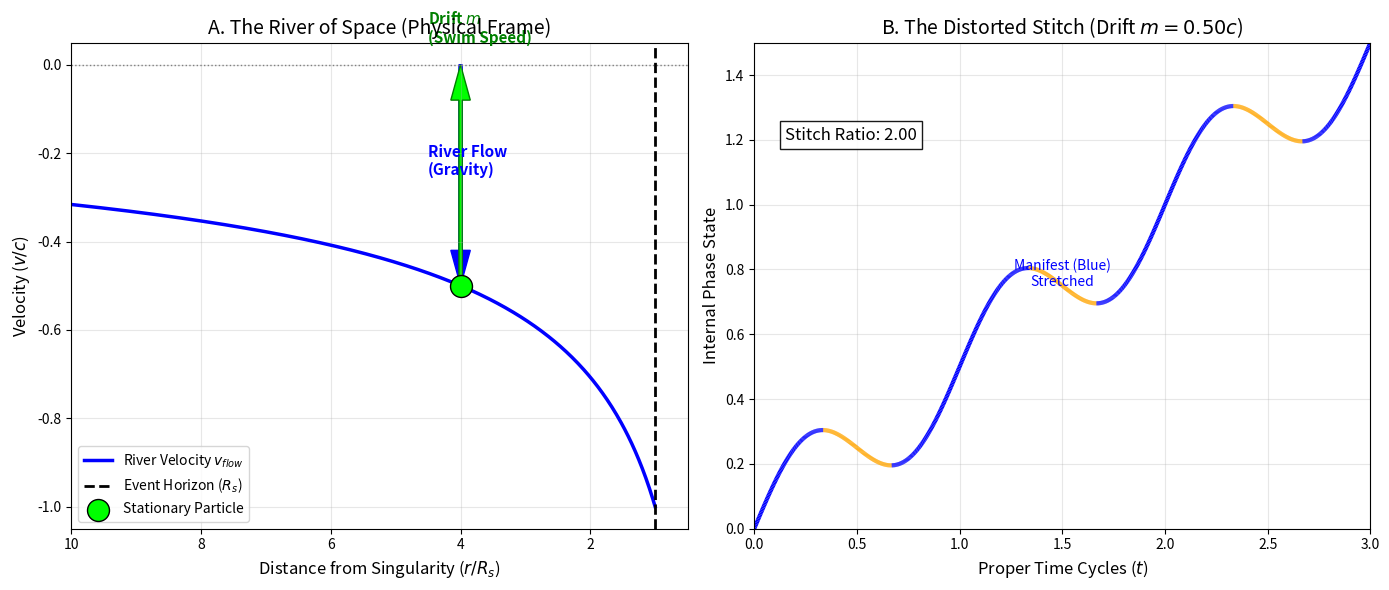

This figure's Python source:
import numpy as np
import matplotlib.pyplot as plt
from matplotlib.collections import LineCollection

class GravityRiverModel:
    """
    Visualizes the 'River Model' of Gravity for the Whitepaper.
    Generates a publication-quality figure showing the relationship between
    Grid Flow, Particle Drift, and the resulting Phase Stitch distortion.
    """

    def __init__(self):
        self.C = 1.0
        self.Rs = 1.0 # Schwarzschild Radius

    def visualize_river_mechanics(self):
        print("\nGenerating Figure 8: Gravity River Mechanics...")

        # --- 1. Setup the River Field ---
        # Distance r from the Black Hole (at r=0)
        # We plot from 10 Rs down to the Horizon (1 Rs)
        r = np.linspace(10.0, 1.0, 500) * self.Rs

        # Velocity of the River (Inward Flow)
        # v_flow = -c * sqrt(Rs/r) (Negative because it falls IN)
        v_flow = -self.C * np.sqrt(self.Rs / r)

        # --- 2. Setup the Swimmer (The Particle) ---
        # We place a particle at r = 4 Rs
        particle_r = 4.0 * self.Rs
        particle_v_flow = -self.C * np.sqrt(self.Rs / particle_r)

        # To stay stationary (dr/dt = 0), the particle must swim OUT at v_swim = -v_flow
        v_swim = -particle_v_flow # This is 'm' (Drift)

        # --- 3. Visualization ---
        # Use a style suitable for academic papers
        plt.rcParams['font.family'] = 'sans-serif'
        fig, (ax1, ax2) = plt.subplots(1, 2, figsize=(14, 6))

        # --- Plot 1: The Velocity Field (Physical Space) ---
        ax1.plot(r/self.Rs, v_flow, 'b-', linewidth=2.5, label=r'River Velocity $v_{flow}$')
        ax1.axhline(0, color='gray', linestyle=':', linewidth=1)
        ax1.axvline(1.0, color='k', linestyle='--', linewidth=2, label='Event Horizon ($R_s$)')

        # Draw the Particle Swimmer
        ax1.scatter(particle_r/self.Rs, particle_v_flow, s=250, color='lime', edgecolors='k', zorder=10, label='Stationary Particle')

        # Vector Arrows
        # River Vector (Blue - Inward)
        ax1.arrow(particle_r/self.Rs, 0, 0, particle_v_flow,
                  head_width=0.3, head_length=0.08, fc='blue', ec='blue', length_includes_head=True, width=0.05)
        ax1.text((particle_r/self.Rs) + 0.5, particle_v_flow/2, "River Flow\n(Gravity)", color='blue', fontsize=11, fontweight='bold')

        # Swim Vector (Green - Outward)
        # We draw it opposing the flow to show cancellation
        ax1.arrow(particle_r/self.Rs, particle_v_flow, 0, -particle_v_flow,
                  head_width=0.3, head_length=0.08, fc='lime', ec='green', length_includes_head=True, width=0.05)
        ax1.text((particle_r/self.Rs) + 0.5, particle_v_flow/2 + 0.3, "Drift $m$\n(Swim Speed)", color='green', fontsize=11, fontweight='bold')

        ax1.set_title("A. The River of Space (Physical Frame)", fontsize=14)
        ax1.set_xlabel("Distance from Singularity ($r / R_s$)", fontsize=12)
        ax1.set_ylabel("Velocity ($v/c$)", fontsize=12)
        ax1.set_xlim(10, 0.5) # Invert axis: Far -> Close
        ax1.legend(loc='lower left')
        ax1.grid(True, alpha=0.3)

        # --- Plot 2: The Resulting Stitch (Phase Space) ---
        # Show how this 'Swim' becomes the 'Drift' in phase space

        t = np.linspace(0, 3, 1000)
        k = 2 * np.pi
        A = self.C / k # Strict Mode Constraint
        m = v_swim # The swim speed IS the drift m

        # Wave function in the Swimmer's Frame: y = A sin(kt) + mt
        y = A * np.sin(k * t) + m * t

        # Calculate derivative to color the stitch
        # y' = A*k*cos(kt) + m
        y_prime = A * k * np.cos(k * t) + m

        points = np.array([t, y]).T.reshape(-1, 1, 2)
        segments = np.concatenate([points[:-1], points[1:]], axis=1)
        colors = ['orange' if yp < 0 else 'blue' for yp in y_prime[:-1]]

        lc = LineCollection(segments, colors=colors, linewidth=3)
        ax2.add_collection(lc)
        ax2.set_xlim(0, 3)
        ax2.set_ylim(np.min(y), np.max(y))

        ax2.set_title(f"B. The Distorted Stitch (Drift $m = {m:.2f}c$)", fontsize=14)
        ax2.set_xlabel("Proper Time Cycles ($t$)", fontsize=12)
        ax2.set_ylabel("Internal Phase State", fontsize=12)
        ax2.grid(True, alpha=0.3)

        # Annotations for ratio
        blue_len = np.sum(y_prime > 0)
        orange_len = np.sum(y_prime < 0)

        if orange_len > 0:
            ratio = blue_len / orange_len
            ratio_text = f"Stitch Ratio: {ratio:.2f}"
        else:
            ratio_text = "Stitch Ratio: ∞"

        ax2.text(0.05, 0.8, ratio_text, transform=ax2.transAxes,
                 fontsize=12, bbox=dict(facecolor='white', alpha=0.9, edgecolor='black'))

        # Helper text
        # Find peaks for placement
        ax2.text(1.5, y[500], "Manifest (Blue)\nStretched", color='blue', ha='center', fontsize=10)

        plt.tight_layout()
        plt.savefig('gravity_river_viz.png', dpi=300)
        print("Visualization saved to gravity_river_viz.png")

if __name__ == "__main__":
    river = GravityRiverModel()
    river.visualize_river_mechanics()